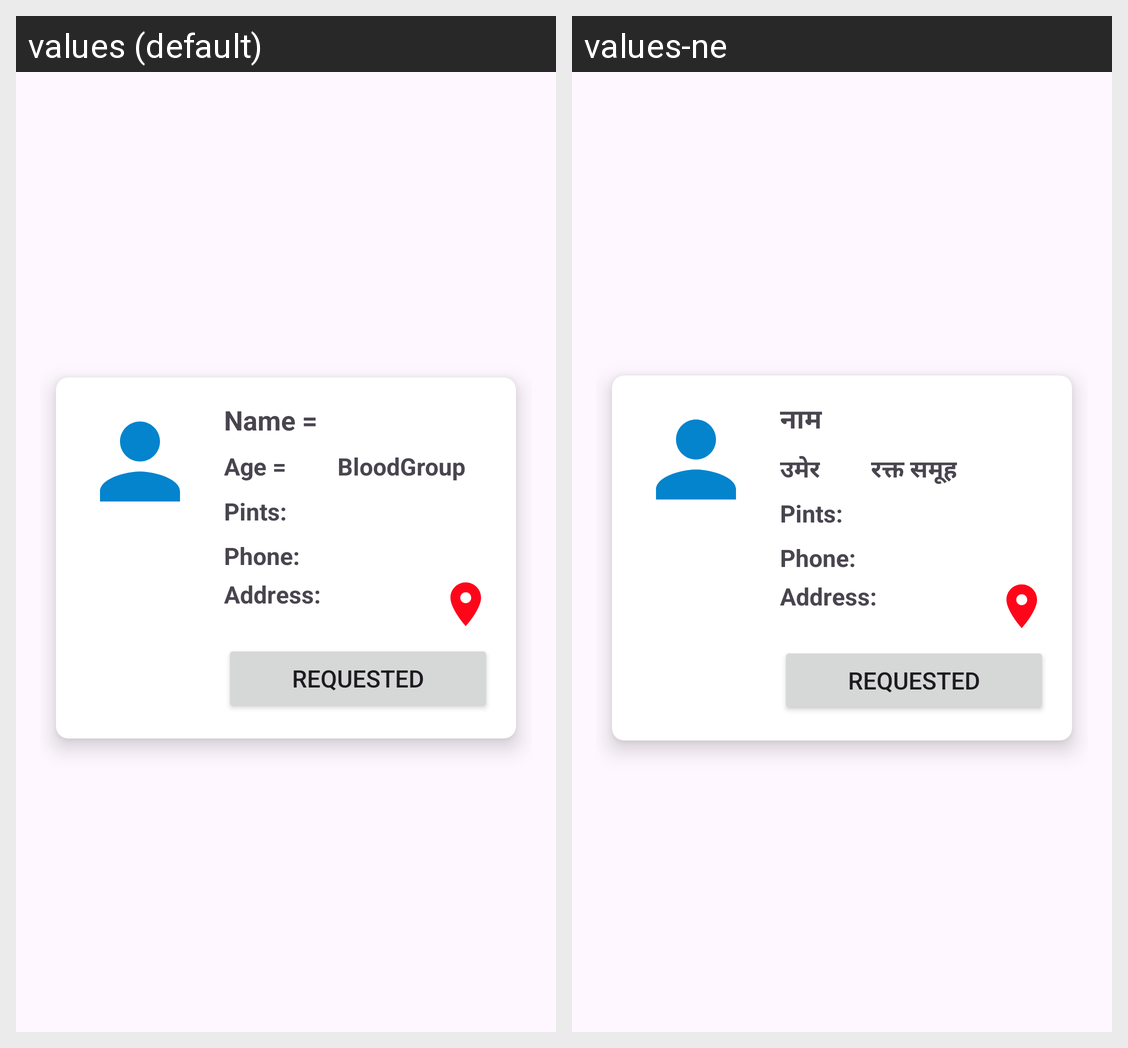

The Android screen above is rendered under two locales of the same app. Produce the string resources it draws, with the default and per-locale values.
Android screen res/layout/requested_row.xml rendered under 2 locales, left to right: values (default), values-ne. Device: Nexus 5 (rendered at 1080×1920; each locale shown at half size, 540×960, under a caption strip naming it); theme Theme.BloodLink.
Strings drawn on this screen, with the default value and each locale's value (text and hints the layout hard-codes, and strings that could not be matched under every locale, appear in the picture but are not listed):

name
  values: Name =
  values-ne: नाम

age
  values: Age =
  values-ne: उमेर

bloodgroup
  values: BloodGroup
      
  values-ne: रक्त समूह
